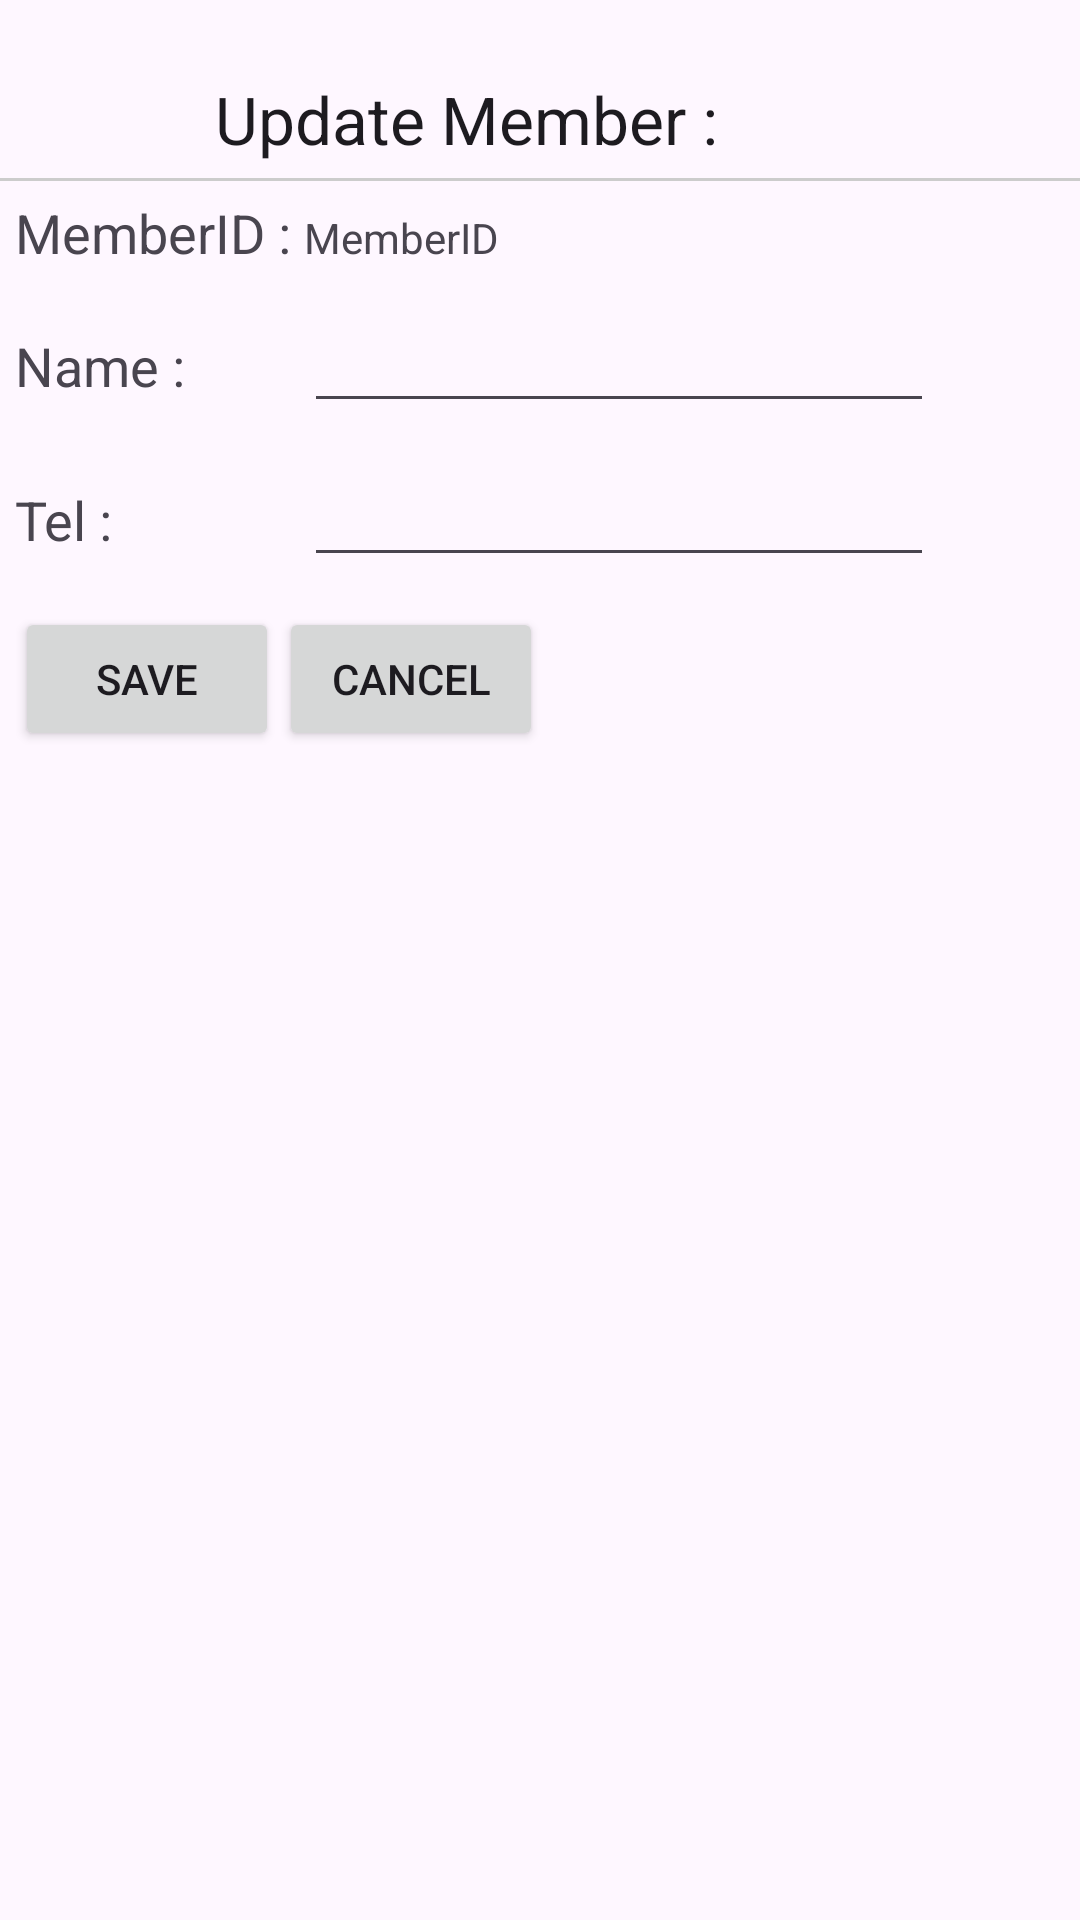

Layout XML and referenced resources for this Android screen:
<!-- AndroidManifest.xml: application theme Theme.MobileTyrSec -->
<!-- res/layout/activity_update.xml -->
<TableLayout xmlns:android="http://schemas.android.com/apk/res/android"
    android:id="@+id/tableLayout1"
    android:layout_width="fill_parent"
    android:layout_height="fill_parent" >

    <TableRow
        android:id="@+id/tableRow1"
        android:layout_width="wrap_content"
        android:layout_height="wrap_content"
        android:padding="5dip" >

        <TextView
            android:id="@+id/textView1"
            android:layout_width="wrap_content"
            android:layout_height="wrap_content"
            android:layout_marginTop="20dp"
            android:gravity="center"
            android:text="Update Member : "
            android:layout_span="3"
            android:textAppearance="?android:attr/textAppearanceLarge" />

    </TableRow>

    <View
        android:layout_height="1dip"
        android:background="#CCCCCC" />

    <TableRow
        android:id="@+id/tableRow2"
        android:layout_width="wrap_content"
        android:layout_height="wrap_content"
        android:padding="5dip" >

        <TextView
            android:id="@+id/textView2"
            android:text="MemberID : "
            android:textAppearance="?android:attr/textAppearanceMedium" />

        <TextView
            android:id="@+id/txtMemberID"
            android:layout_width="wrap_content"
            android:layout_height="wrap_content"
            android:text="MemberID" />

    </TableRow>

    <TableRow
        android:id="@+id/tableRow3"
        android:layout_width="wrap_content"
        android:layout_height="wrap_content"
        android:padding="5dip" >

        <TextView
            android:id="@+id/textView3"
            android:text="Name : "
            android:textAppearance="?android:attr/textAppearanceMedium" />

        <EditText
            android:id="@+id/txtName"
            android:layout_width="wrap_content"
            android:layout_height="wrap_content"
            android:ems="10" >
        </EditText>

    </TableRow>

    <TableRow
        android:id="@+id/tableRow4"
        android:layout_width="wrap_content"
        android:layout_height="wrap_content"
        android:padding="5dip" >

        <TextView
            android:id="@+id/textView4"
            android:text="Tel : "
            android:textAppearance="?android:attr/textAppearanceMedium" />

        <EditText
            android:id="@+id/txtTel"
            android:layout_width="wrap_content"
            android:layout_height="wrap_content"
            android:inputType="number"
            android:ems="10" >
        </EditText>

    </TableRow>

    <LinearLayout
        android:id="@+id/LinearLayout1"
        android:layout_width="wrap_content"
        android:layout_height="wrap_content"
        android:padding="5dip" >

        <Button
            android:id="@+id/btnSave"
            android:layout_width="wrap_content"
            android:layout_height="wrap_content"
            android:text="Save" />
        <Button
            android:id="@+id/btnCancel"
            android:layout_width="wrap_content"
            android:layout_height="wrap_content"
            android:text="Cancel" />

    </LinearLayout>

</TableLayout>
<!-- resources referenced by this layout -->
<resources>
  <style name="Theme.MobileTyrSec" parent="Base.Theme.MobileTyrSec" />
  <style name="Base.Theme.MobileTyrSec" parent="Theme.Material3.DayNight.NoActionBar">
          
          
      </style>
</resources>
